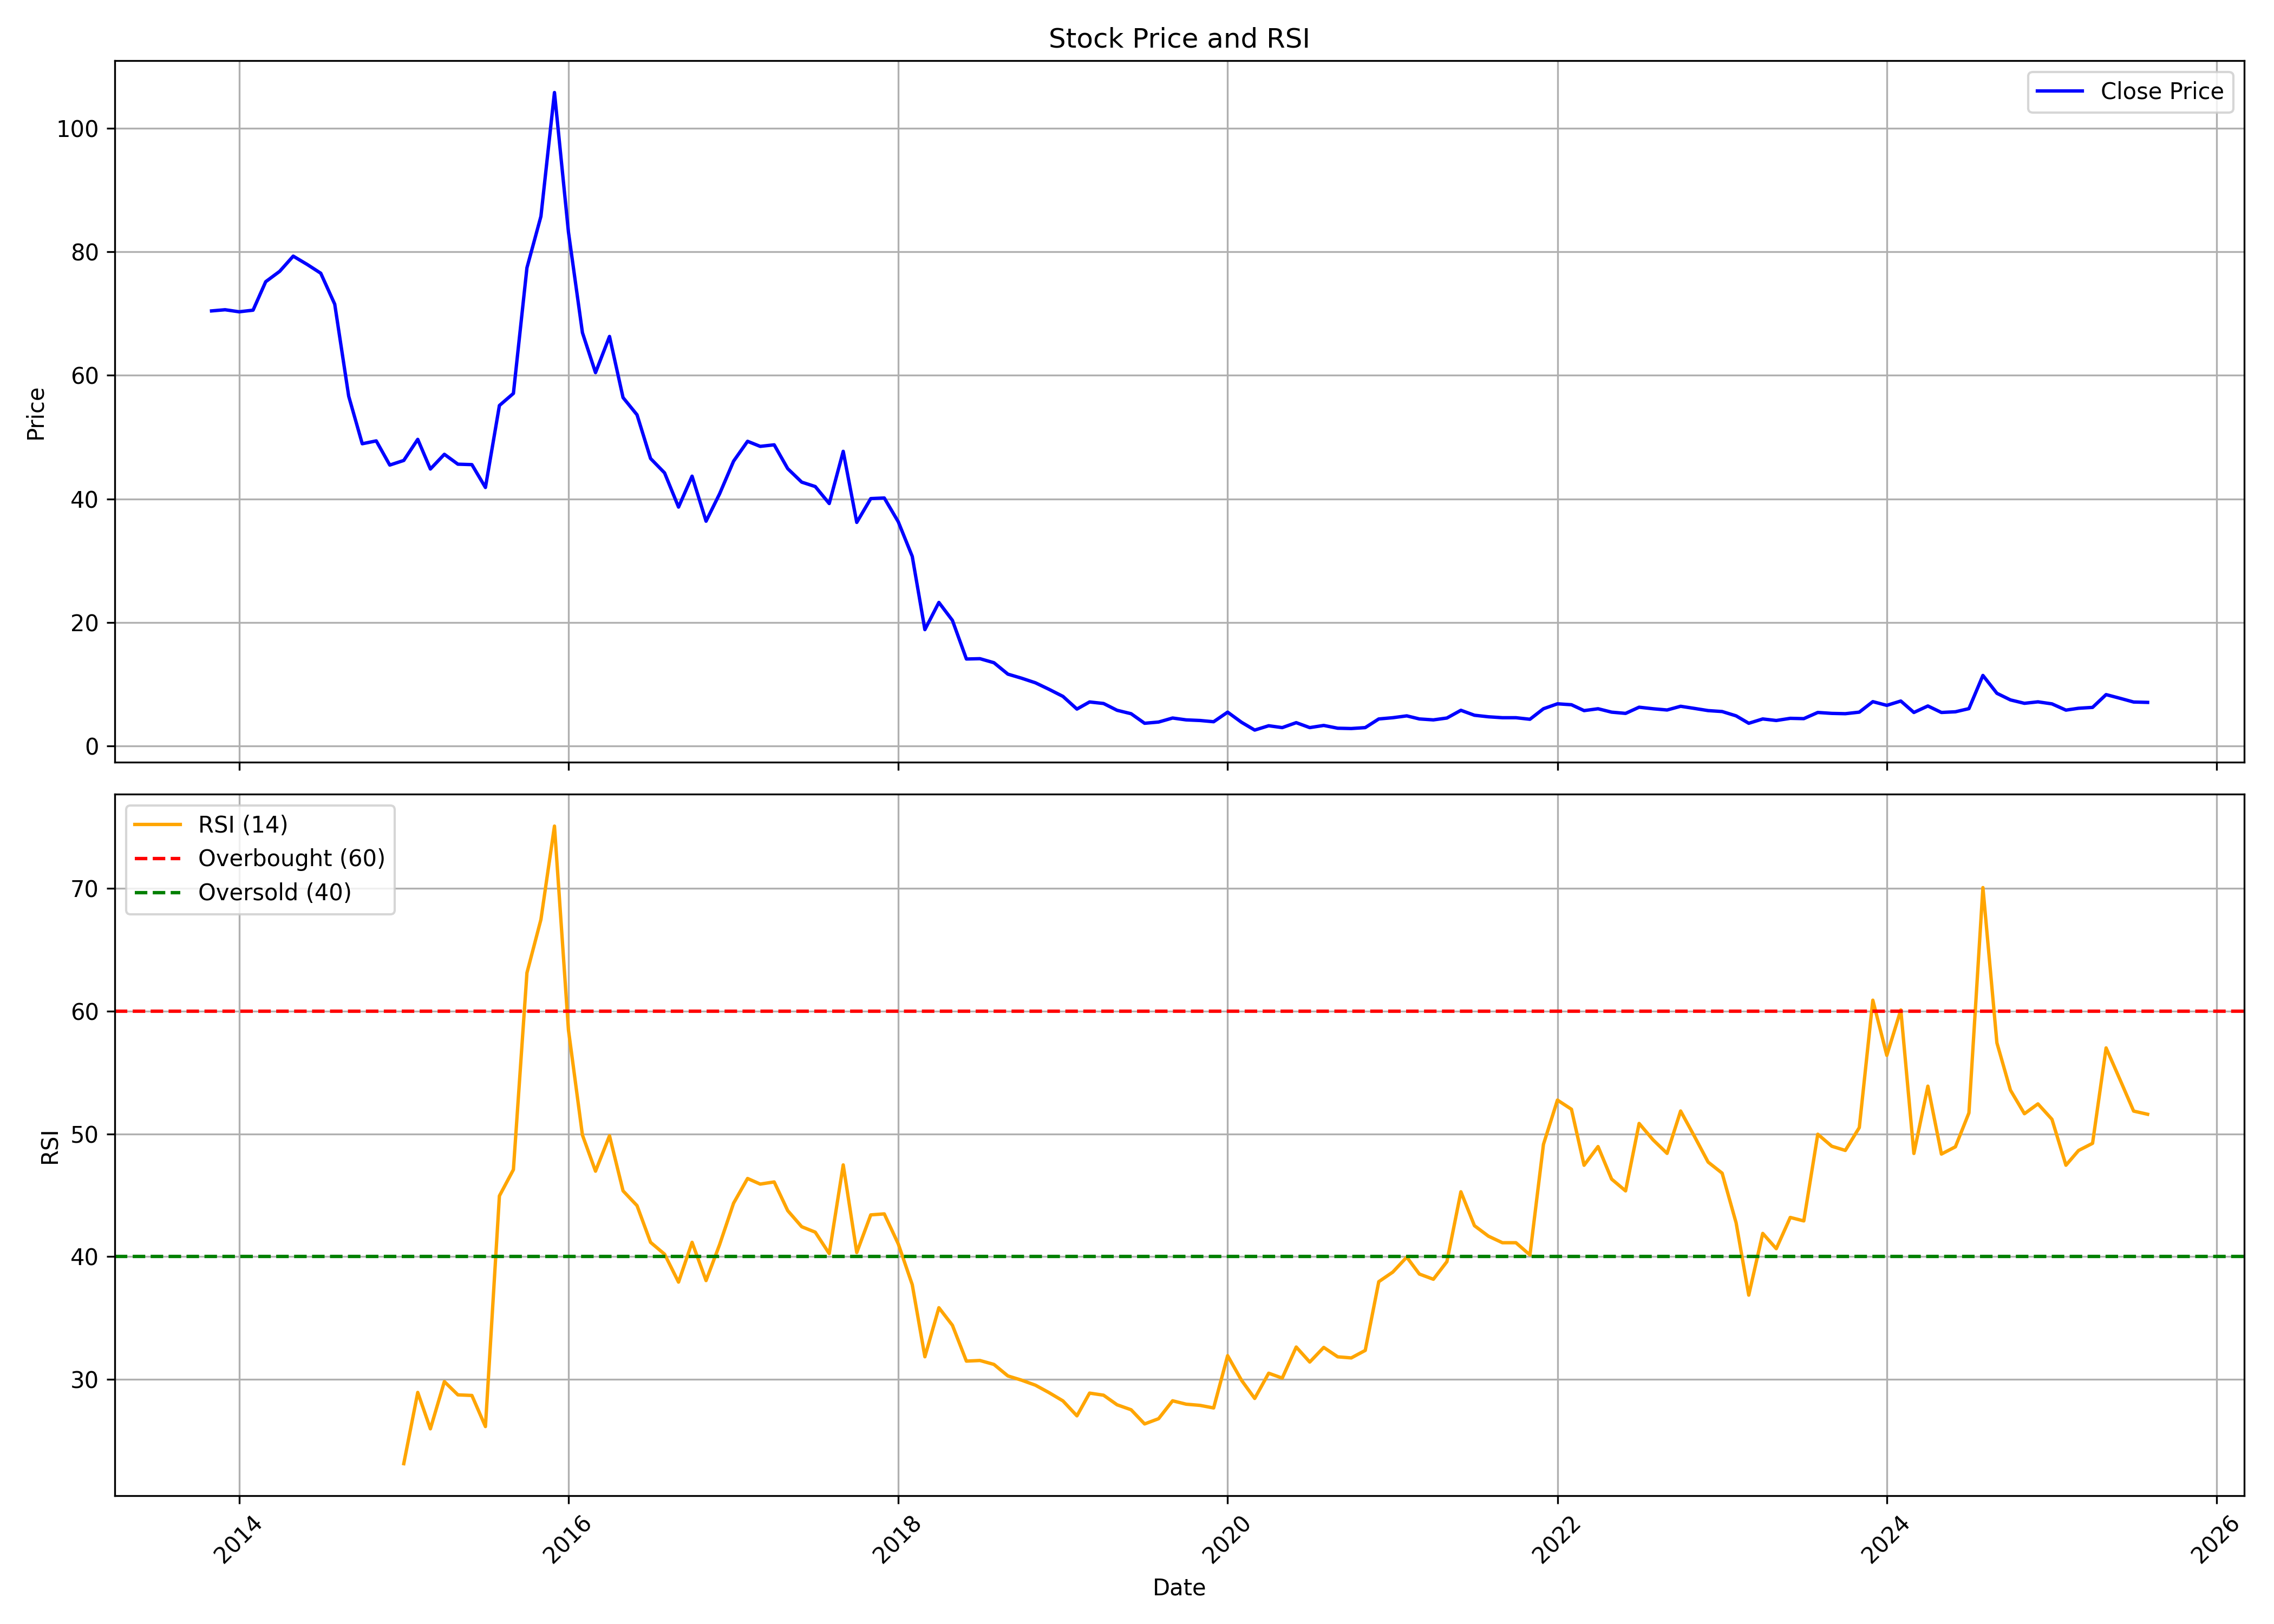

Source data for this figure (header and first rows):
, date, symbol, open, high, low, close, volume, rsi
0, 2013-11-01, LYPSAGEMS, 70.18, 73.72, 69, 70.42, 579553, 
1, 2013-12-01, LYPSAGEMS, 69.94, 77.03, 61.44, 70.6, 645673, 
2, 2014-01-01, LYPSAGEMS, 70.65, 72.78, 67.58, 70.27, 611626, 
3, 2014-02-01, LYPSAGEMS, 70.42, 73.72, 67.58, 70.53, 482764, 
4, 2014-03-01, LYPSAGEMS, 70.58, 87.15, 66.16, 75.14, 900490, 
5, 2014-04-01, LYPSAGEMS, 76.09, 89.79, 73.25, 76.82, 450522, 
6, 2014-05-01, LYPSAGEMS, 76.82, 88.8, 75.38, 79.28, 524489, 
7, 2014-06-01, LYPSAGEMS, 79.32, 82.7, 65.69, 77.93, 624191, 
8, 2014-07-01, LYPSAGEMS, 77.98, 93.86, 73.25, 76.51, 966399, 
9, 2014-08-01, LYPSAGEMS, 76.8, 84.55, 70.42, 71.5, 1253651, 
10, 2014-09-01, LYPSAGEMS, 72.58, 74.69, 54.83, 56.6, 2949815, 
11, 2014-10-01, LYPSAGEMS, 56.21, 57.39, 46.4, 48.92, 871600, 
12, 2014-11-01, LYPSAGEMS, 49.78, 52.62, 47.15, 49.39, 641785, 
13, 2014-12-01, LYPSAGEMS, 56.89, 56.89, 43.59, 45.48, 687660, 
14, 2015-01-01, LYPSAGEMS, 45.58, 49.67, 42.95, 46.22, 601548, 23.12
15, 2015-02-01, LYPSAGEMS, 46.93, 54.61, 39.11, 49.64, 796022, 28.92
16, 2015-03-01, LYPSAGEMS, 49.88, 50.49, 43.48, 44.84, 771509, 25.95
17, 2015-04-01, LYPSAGEMS, 45.51, 48.04, 44.27, 47.22, 605685, 29.8
18, 2015-05-01, LYPSAGEMS, 47.22, 48.92, 44.87, 45.62, 696513, 28.72
19, 2015-06-01, LYPSAGEMS, 46.22, 48, 43.24, 45.55, 561925, 28.67
20, 2015-07-01, LYPSAGEMS, 46.22, 47.93, 41, 41.85, 621439, 26.14
21, 2015-08-01, LYPSAGEMS, 43.38, 63.5, 42.88, 55.11, 1007091, 44.94
22, 2015-09-01, LYPSAGEMS, 55.18, 63.57, 53.33, 57.07, 548197, 47.08
23, 2015-10-01, LYPSAGEMS, 58.79, 92.14, 55.71, 77.39, 3323792, 63.12
24, 2015-11-01, LYPSAGEMS, 79.0, 96.68, 72.5, 85.71, 2379643, 67.47
25, 2015-12-01, LYPSAGEMS, 86.43, 108.6, 80.82, 105.8, 8711778, 75.08
26, 2016-01-01, LYPSAGEMS, 107.1, 110.4, 65.18, 83.18, 1992709, 58.48
27, 2016-02-01, LYPSAGEMS, 83.57, 89.29, 62.96, 66.89, 1347432, 49.9
28, 2016-03-01, LYPSAGEMS, 67.14, 79.07, 60.04, 60.43, 1575431, 46.96
29, 2016-04-01, LYPSAGEMS, 59.96, 71.29, 59.96, 66.29, 1304014, 49.84
30, 2016-05-01, LYPSAGEMS, 66.21, 70.64, 53.57, 56.39, 797199, 45.35
31, 2016-06-01, LYPSAGEMS, 56.43, 67.71, 50.71, 53.61, 1317554, 44.15
32, 2016-07-01, LYPSAGEMS, 55.0, 60.5, 46.43, 46.54, 1855141, 41.15
33, 2016-08-01, LYPSAGEMS, 51.07, 51.07, 40.39, 44.21, 1507407, 40.19
34, 2016-09-01, LYPSAGEMS, 44.29, 49.21, 37.54, 38.68, 2067618, 37.91
35, 2016-10-01, LYPSAGEMS, 39.29, 47.61, 38.57, 43.68, 3273765, 41.16
36, 2016-11-01, LYPSAGEMS, 44.29, 47.07, 32.82, 36.39, 1459892, 38.04
37, 2016-12-01, LYPSAGEMS, 36.96, 43.57, 35.82, 40.82, 1359642, 40.97
38, 2017-01-01, LYPSAGEMS, 42.5, 47.11, 37.18, 46.11, 2999855, 44.35
39, 2017-02-01, LYPSAGEMS, 46.61, 52.5, 45.79, 49.32, 2851293, 46.36
40, 2017-03-01, LYPSAGEMS, 49.61, 51.11, 44.36, 48.5, 1625639, 45.9
41, 2017-04-01, LYPSAGEMS, 50.14, 53.93, 47.36, 48.75, 2042003, 46.08
42, 2017-05-01, LYPSAGEMS, 48.75, 49.5, 44.68, 44.89, 2808963, 43.74
43, 2017-06-01, LYPSAGEMS, 45.0, 45.79, 41.68, 42.71, 3012784, 42.43
44, 2017-07-01, LYPSAGEMS, 43.43, 51.9, 37.32, 42.0, 5392291, 41.98
45, 2017-08-01, LYPSAGEMS, 42.0, 43.8, 38.6, 39.25, 2030209, 40.24
46, 2017-09-01, LYPSAGEMS, 39.5, 55.35, 38.9, 47.7, 5354874, 47.47
47, 2017-10-01, LYPSAGEMS, 47.7, 49.8, 36.0, 36.2, 5902777, 40.32
48, 2017-11-01, LYPSAGEMS, 36.75, 43.0, 34.15, 40.05, 5800253, 43.39
49, 2017-12-01, LYPSAGEMS, 40.7, 43.95, 34.5, 40.15, 9414924, 43.47
50, 2018-01-01, LYPSAGEMS, 40.5, 41.3, 35.35, 36.3, 5599914, 41.03
51, 2018-02-01, LYPSAGEMS, 36.6, 38.7, 30.1, 30.7, 2596775, 37.7
52, 2018-03-01, LYPSAGEMS, 31.7, 31.7, 18.6, 18.85, 2284406, 31.83
53, 2018-04-01, LYPSAGEMS, 20.0, 28.75, 17.25, 23.25, 6971055, 35.83
54, 2018-05-01, LYPSAGEMS, 23.25, 24.5, 20.0, 20.35, 2456517, 34.39
55, 2018-06-01, LYPSAGEMS, 20.5, 21.0, 13.5, 14.1, 1334941, 31.47
56, 2018-07-01, LYPSAGEMS, 14.7, 15.85, 10.7, 14.15, 2000550, 31.52
57, 2018-08-01, LYPSAGEMS, 14.85, 15.1, 13.2, 13.5, 1026235, 31.2
58, 2018-09-01, LYPSAGEMS, 13.95, 14.95, 11.0, 11.65, 894684, 30.27
59, 2018-10-01, LYPSAGEMS, 11.65, 12.7, 10.05, 11.0, 927294, 29.92
... 82 more rows
